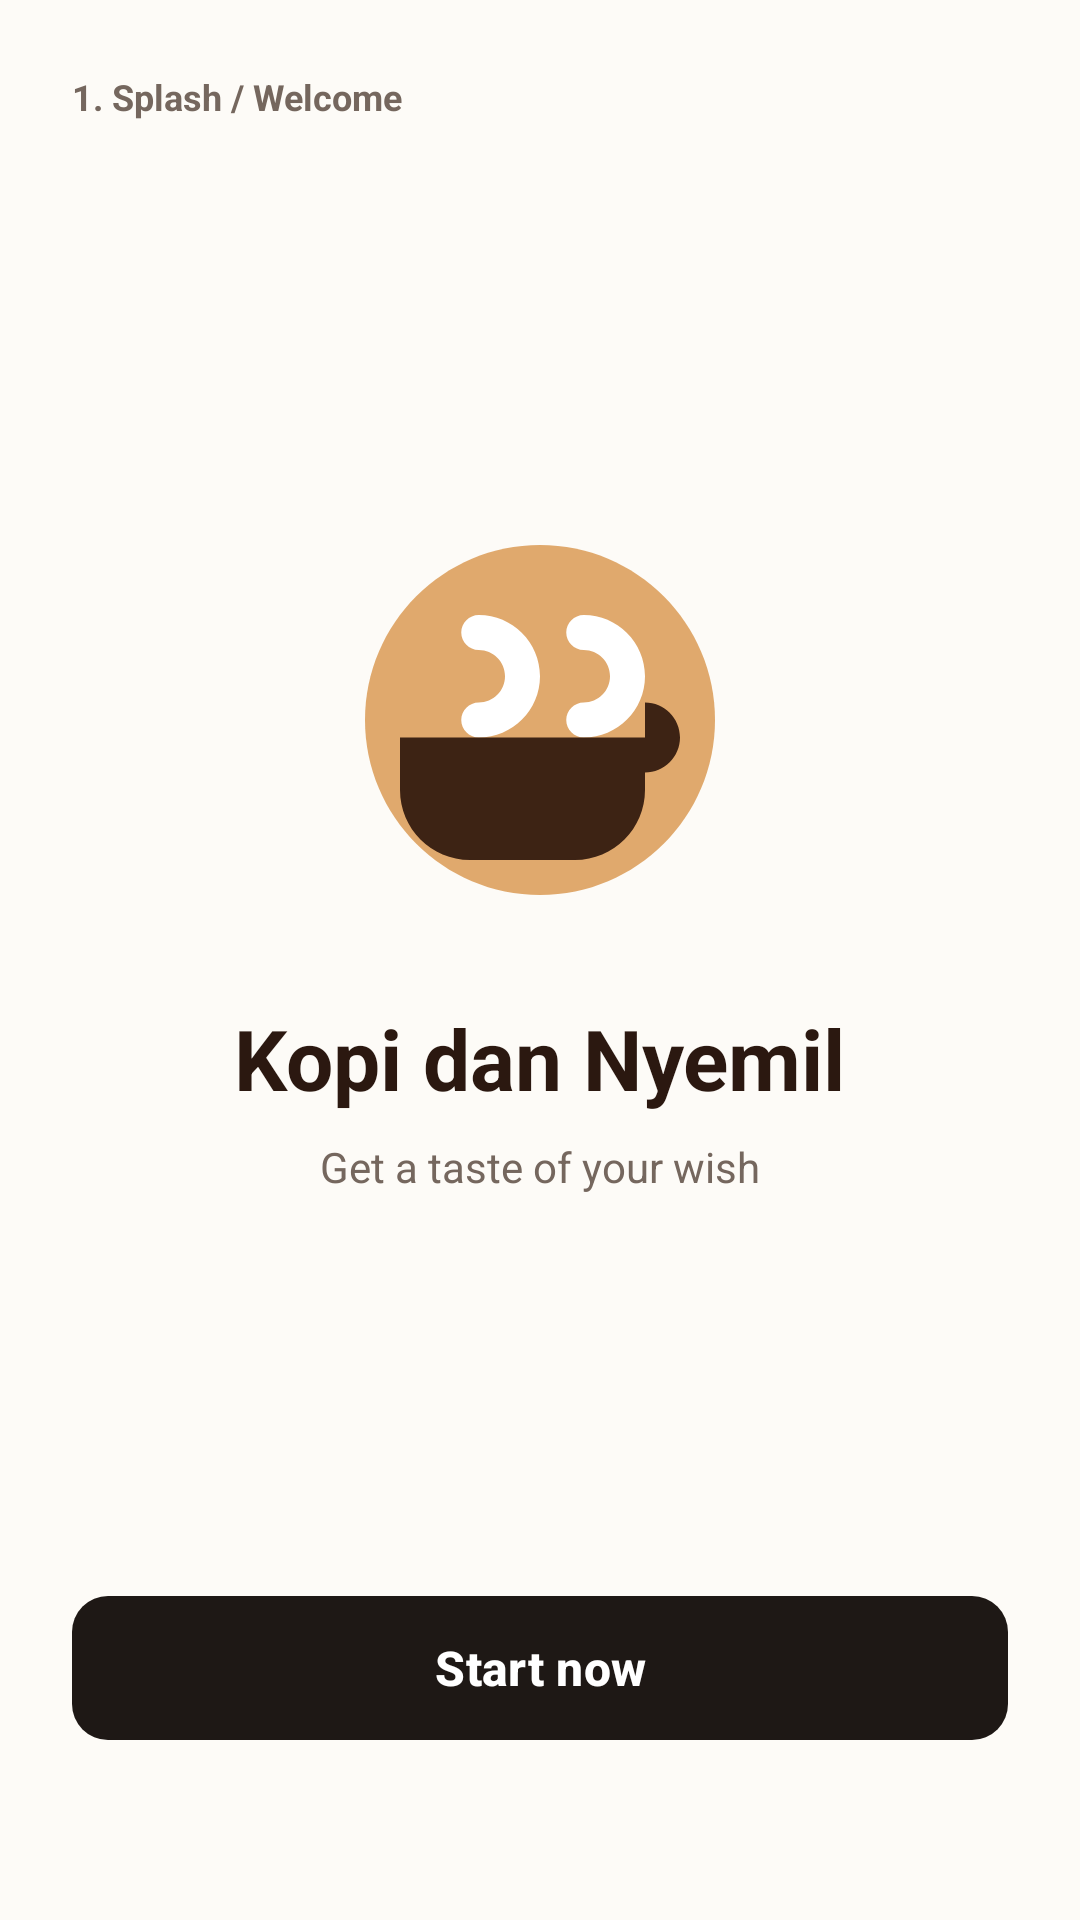

Android layout source for this screen:
<!-- AndroidManifest.xml: application theme Theme.DroidCafe -->
<!-- res/layout/fragment_splash.xml -->
<?xml version="1.0" encoding="utf-8"?>
<androidx.constraintlayout.widget.ConstraintLayout xmlns:android="http://schemas.android.com/apk/res/android"
    xmlns:app="http://schemas.android.com/apk/res-auto"
    xmlns:tools="http://schemas.android.com/tools"
    android:layout_width="match_parent"
    android:layout_height="match_parent"
    android:background="@color/coffee_background"
    android:padding="24dp"
    tools:context=".ui.SplashFragment">

    
    <TextView
        android:id="@+id/tvScreenLabel"
        android:layout_width="wrap_content"
        android:layout_height="wrap_content"
        android:text="1. Splash / Welcome"
        android:textColor="@color/text_secondary"
        android:textSize="12sp"
        android:textStyle="bold"
        app:layout_constraintStart_toStartOf="parent"
        app:layout_constraintTop_toTopOf="parent" />

    
    <LinearLayout
        android:id="@+id/containerLogo"
        android:layout_width="wrap_content"
        android:layout_height="wrap_content"
        android:gravity="center"
        android:orientation="vertical"
        app:layout_constraintBottom_toTopOf="@+id/btnStartNow"
        app:layout_constraintEnd_toEndOf="parent"
        app:layout_constraintStart_toStartOf="parent"
        app:layout_constraintTop_toBottomOf="@+id/tvScreenLabel">

        <ImageView
            android:id="@+id/imgLogo"
            android:layout_width="140dp"
            android:layout_height="140dp"
            android:contentDescription="@string/app_name"
            android:src="@drawable/ic_coffee_logo" />

        <TextView
            android:id="@+id/tvAppTitle"
            android:layout_width="wrap_content"
            android:layout_height="wrap_content"
            android:layout_marginTop="24dp"
            android:text="@string/app_name"
            android:textColor="@color/text_primary"
            android:textSize="28sp"
            android:textStyle="bold" />

        <TextView
            android:id="@+id/tvTagline"
            android:layout_width="wrap_content"
            android:layout_height="wrap_content"
            android:layout_marginTop="8dp"
            android:text="@string/tagline"
            android:textColor="@color/text_secondary"
            android:textSize="14sp" />

    </LinearLayout>

    
    <com.google.android.material.button.MaterialButton
        android:id="@+id/btnStartNow"
        android:layout_width="match_parent"
        android:layout_height="56dp"
        android:layout_marginBottom="32dp"
        android:text="@string/start_now"
        android:textAllCaps="false"
        android:textColor="@color/white"
        android:textSize="16sp"
        android:textStyle="bold"
        app:backgroundTint="@color/button_dark"
        app:cornerRadius="12dp"
        app:layout_constraintBottom_toBottomOf="parent"
        app:layout_constraintEnd_toEndOf="parent"
        app:layout_constraintStart_toStartOf="parent" />

</androidx.constraintlayout.widget.ConstraintLayout>
<!-- resources referenced by this layout -->
<resources>
  <color name="button_dark">#1E1815</color>
  <color name="coffee_background">#FDFBF7</color>
  <color name="text_primary">#2B1810</color>
  <color name="text_secondary">#75675E</color>
  <color name="white">#FFFFFFFF</color>
  <!-- drawable ic_coffee_logo (drawable) -->
  <?xml version="1.0" encoding="utf-8"?>
  <vector xmlns:android="http://schemas.android.com/apk/res/android"
      android:width="120dp"
      android:height="120dp"
      android:viewportWidth="24"
      android:viewportHeight="24">
      
      <path
          android:fillColor="#E0A96D"
          android:pathData="M12,2C6.48,2 2,6.48 2,12s4.48,10 10,10 10,-4.48 10,-10S17.52,2 12,2z" />
      
      <path
          android:fillColor="#ffffff"
          android:pathData="M8.5,6c-0.55,0 -1,0.45 -1,1 0,0.55 0.45,1 1,1 0.83,0 1.5,0.67 1.5,1.5s-0.67,1.5 -1.5,1.5c-0.55,0 -1,0.45 -1,1s0.45,1 1,1c1.93,0 3.5,-1.57 3.5,-3.5S10.43,6 8.5,6zM14.5,6c-0.55,0 -1,0.45 -1,1 0,0.55 0.45,1 1,1 0.83,0 1.5,0.67 1.5,1.5S15.33,11 14.5,11c-0.55,0 -1,0.45 -1,1s0.45,1 1,1c1.93,0 3.5,-1.57 3.5,-3.5S16.43,6 14.5,6z" />
      
      <path
          android:fillColor="#3D2314"
          android:pathData="M4,13v3c0,2.21 1.79,4 4,4h6c2.21,0 4,-1.79 4,-4v-3H4zM18,13v2c1.1,0 2,-0.9 2,-2s-0.9,-2 -2,-2v2z" />
  </vector>
  <string name="app_name">Kopi dan Nyemil</string>
  <string name="start_now">Start now</string>
  <string name="tagline">Get a taste of your wish</string>
  <style name="Theme.DroidCafe" parent="Base.Theme.DroidCafe" />
  <style name="Base.Theme.DroidCafe" parent="Theme.Material3.DayNight.NoActionBar">
          <item name="colorPrimary">@color/coffee_primary</item>
          <item name="colorOnPrimary">@color/white</item>
          <item name="colorPrimaryContainer">@color/coffee_accent</item>
          <item name="colorSecondary">@color/coffee_secondary</item>
          <item name="android:statusBarColor">@color/coffee_background</item>
          <item name="android:windowLightStatusBar">true</item>
          <item name="android:windowBackground">@color/coffee_background</item>
      </style>
  <color name="coffee_primary">#6F4E37</color>
  <color name="coffee_accent">#FAEDCD</color>
  <color name="coffee_secondary">#D4A373</color>
</resources>
